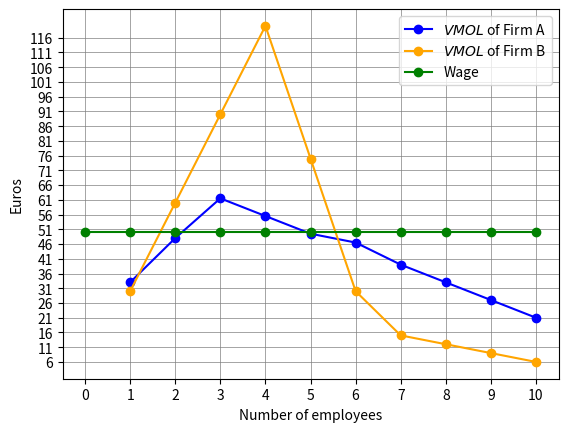

Here is the Python script that generated this plot:
import matplotlib.pyplot as plt
import numpy as np

# Generate sample data
L = [0,1,2,3,4,5,6,7,8,9,10]
QA = [0,11,27,47.5,66,(5/4)*66,98,111,122,131,138]
QB = [0,10,30,60,100,(5/4)*100,135,140,144,147,149]
MOLA = np.diff(QA).tolist()
MOLA = [np.nan] + MOLA
VMOLA = [3*x for x in MOLA]
MOLB = np.diff(QB).tolist()
MOLB = [np.nan] + MOLB
VMOLB = [3*x for x in MOLB]
w = [50 for _ in range(11)]

# Scatter plot
plt.plot(L, VMOLA, 'o-', color='blue', label='$VMOL$ of Firm A')
plt.plot(L, VMOLB, 'o-', color='orange', label='$VMOL$ of Firm B')
plt.plot(L, w, 'o-', color='green', label='Wage')
plt.legend()
plt.xlabel('Number of employees')
plt.ylabel('Euros')  # Assuming you might want a label for the y-axis as well

# Setting the grid
#plt.minorticks_on() # Enable minor ticks if needed
plt.grid(which='major', color='grey', linestyle='-', linewidth=0.5)
#plt.grid(which='minor', color='lightgrey', linestyle='--', linewidth=0.5, alpha=0.5)

# Filter out np.nan values before finding min and max for y-axis ticks
VMOLA_filtered = [x for x in VMOLA if not np.isnan(x)]
VMOLB_filtered = [x for x in VMOLB if not np.isnan(x)]
min_value = min(min(VMOLA_filtered), min(VMOLB_filtered), min(w))
max_value = max(max(VMOLA_filtered), max(VMOLB_filtered), max(w))

# Customize ticks to ensure they fall at every unit
plt.xticks(np.arange(0, max(L)+1, 1.0))
plt.yticks(np.arange(min_value, max_value, 5.0))

# Show the plots
plt.show()
